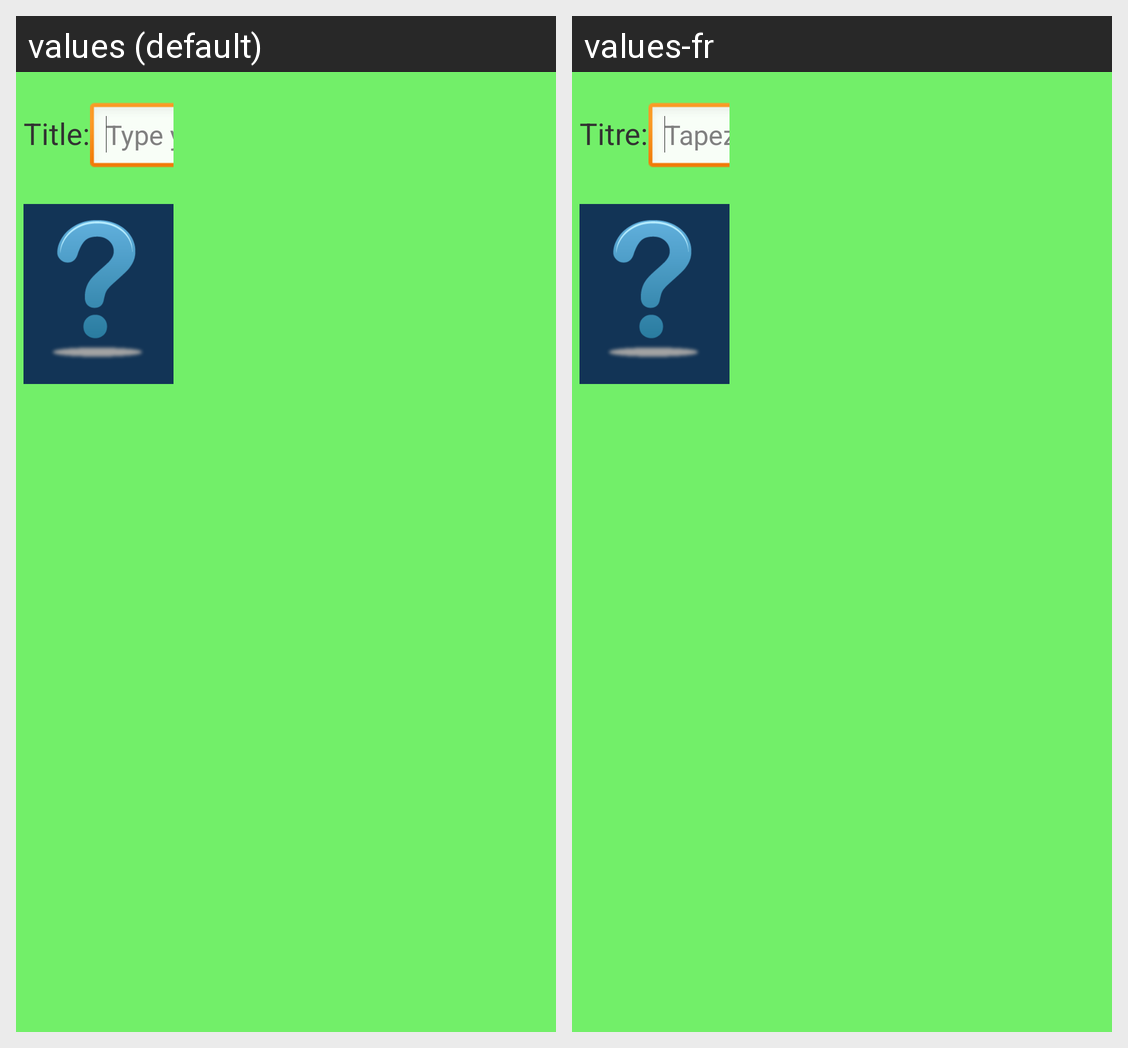

Strings drawn on this Android screen and how each of the app's shown locales translates them:
Android screen res/layout/twitter_share_layout.xml rendered under 2 locales, left to right: values (default), values-fr. Device: Nexus 5 (rendered at 1080×1920; each locale shown at half size, 540×960, under a caption strip naming it); theme AppTheme.
Strings drawn on this screen, with the default value and each locale's value (text and hints the layout hard-codes, and strings that could not be matched under every locale, appear in the picture but are not listed):

title_
  values: Title:
  values-fr: Titre:

type_your_message
  values: Type your message
  values-fr: Tapez votre message
